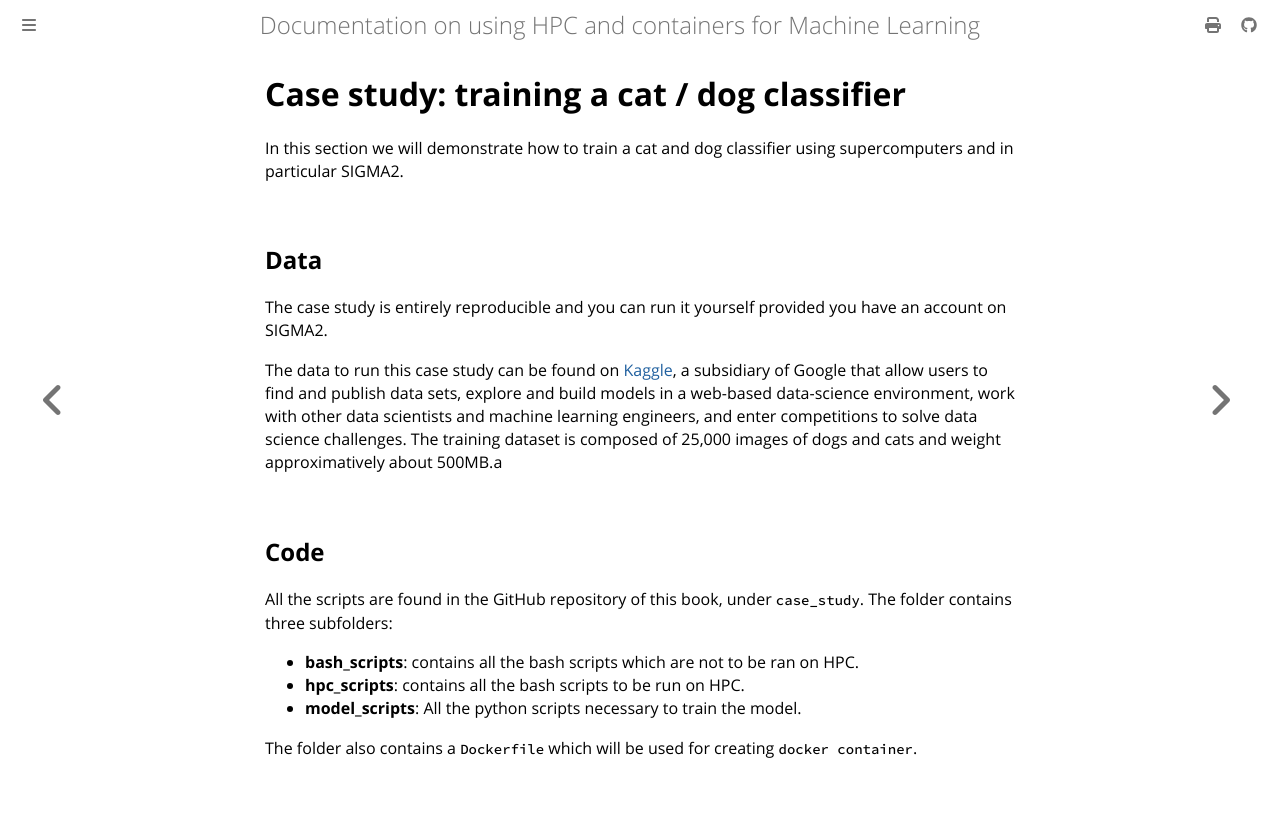

repository: NINAnor/91126800_ML_and_associated_tech · page: content/chapter_4/0_introduction.html · generator: mdbook

# Case study: training a cat / dog classifier

In this section we will demonstrate how to train a cat and dog classifier using supercomputers and in particular SIGMA2.

## Data

The case study is entirely reproducible and you can run it yourself provided you have an account on SIGMA2.

The data to run this case study can be found on [Kaggle](https://www.kaggle.com/competitions/dogs-vs-cats/data?select=train.zip), a subsidiary of Google that allow users to find and publish data sets, explore and build models in a web-based data-science environment, work with other data scientists and machine learning engineers, and enter competitions to solve data science challenges. The training dataset is composed of 25,000 images of dogs and cats and weight approximatively about 500MB.a

## Code

All the scripts are found in the GitHub repository of this book, under `case_study`. The folder contains three subfolders:

- **bash_scripts**: contains all the bash scripts which are not to be ran on HPC.
- **hpc_scripts**: contains all the bash scripts to be run on HPC.
- **model_scripts**: All the python scripts necessary to train the model.

The folder also contains a `Dockerfile` which will be used for creating `docker container`.
